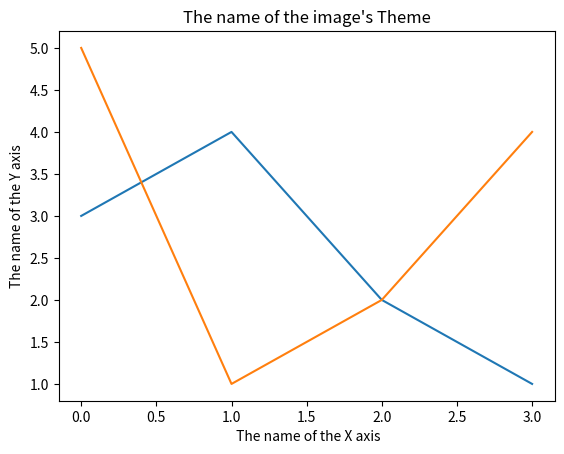

This chart was generated by the following Python code:
# -*- coding: utf-8 -*-   [  3-1.折線圖(Line chart /Line plot)]  ~~~~~~~~~~~~~~~~~~~~~~~~~~~~~~~~~~~~~~~~~~~~~~~~~~~~~~~~~
#
import matplotlib.pyplot as plt
dot1=[3,4,2,1]
dot2=[5,1,2,4]
plt.plot(dot1)
plt.plot(dot2)
plt.ylabel('The name of the Y axis') 
plt.xlabel(' The name of the X axis')        
plt.title("The name of the image's Theme")    
plt.show()
plt.savefig('Line chart.jpg')